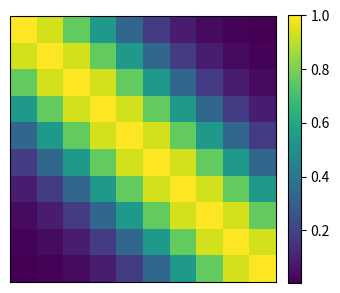
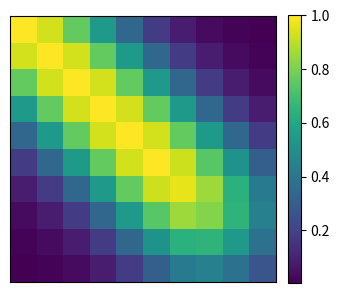

These figures' Python source, in order:
import numpy as np
import random
import matplotlib.pyplot as plt
from time import time


def partial_cholesky_decompose(A, l=None):
    """
  cubic complexity O(n^3)
  """

    # system size
    n = len(A)

    # truncated Cholesky
    if l == None:
        l = n

    # declare space
    L = np.zeros((n, n))

    # compute L row by row
    for i in range(n):
        # for j in range(i+1, l):
        for j in range(0, k):

            sum = 0
            for k in range(j):
                sum += L[i, k] * L[j, k]

            if (i == j):
                L[i, j] = np.sqrt(A[i][i] - sum)
            else:
                L[i, j] = (1.0 / L[j, j] * (A[i, j] - sum))

    return L


def cholesky_decompose(A):
    """
  cubic complexity O(n^3)
  """

    # system size
    n = len(A)

    # declare space
    L = np.zeros((n, n))

    # compute L row by row
    for i in range(n):
        for j in range(i + 1):
            sum = 0
            for k in range(j):
                sum += L[i, k] * L[j, k]
            if (i == j):
                L[i, j] = np.sqrt(A[i][i] - sum)
            else:
                L[i, j] = (1.0 / L[j, j] * (A[i, j] - sum))

    return L


def cholesky_solve(L, b):
    """
  quadratic complexity O(n^2)
  """

    # dimension
    n = len(b)

    # initialize vectors
    z = np.zeros(n)
    x = np.zeros(n)

    # forward substitution
    z[0] = b[0] / L[0, 0]
    for i in range(1, n):
        sum = 0.0
        for j in range(i + 1):
            sum += L[i, j] * z[j]
        z[i] = (b[i] - sum) / L[i, i]

    # backward substitution
    L = np.transpose(L)
    for i in range(n - 1, -1, -1):
        sum = 0.0
        for j in range(i + 1, n):
            sum += L[i, j] * x[j]
        x[i] = (z[i] - sum) / L[i, i]

    return x


def cholesky(A, b):
    L = cholesky_decompose(A)  # Cholesky decomposition O(n^3)
    x = cholesky_solve(L, b)  # Cholesky solution

    return x, L


def plot_matrix(A):
    # Plot linear system
    fig, axes = plt.subplots(
        nrows=1,
        ncols=1,
        figsize=(3.5, 3.5),
        sharey=True,
        squeeze=False
    )

    im = axes[0, 0].imshow(A, cmap="viridis")
    axes[0, 0].set_xticks([])
    axes[0, 0].set_yticks([])

    # Add colorbar
    cbar = fig.colorbar(im, ax=axes[0, 0], fraction=0.046, pad=0.04)

    plt.tight_layout()
    plt.show()


def RBF(x1, x2, hypers=[1.0, 1.0]):
    """
  Radial basis function kernel also known as Gaussian kernel

  Args
    x1: input data set 1
    x2: input data set 2
    hypers: hyper parameters of this kernel

  """

    sig = hypers[0]
    l = hypers[1]

    # kernel
    k = sig ** 2 * np.exp(-(np.linalg.norm(x1 - x2) ** 2) / 2 / l ** 2)

    # kernel derivative
    dk0 = 2 * sig * np.exp(-(np.linalg.norm(x1 - x2) ** 2) / 2 / l ** 2)
    dk1 = sig ** 2 * np.exp(-(np.linalg.norm(x1 - x2) ** 2) / 2 / l ** 2) * (np.linalg.norm(x1 - x2) ** 2) / l ** 3
    dk = [dk0, dk1]

    return k, dk


def cov_matrix(X1, X2, hypers=[1.0, 1.0]):
    K = np.zeros((len(X1), len(X2)))
    dK0 = np.zeros((len(X1), len(X2)))
    dK1 = np.zeros((len(X1), len(X2)))

    for i, x1 in enumerate(X1):
        for j, x2 in enumerate(X2):
            k, dk = RBF(x1, x2, hypers)

            # kernel matrix
            K[i, j] = k

            # derivative
            dK0[i, j] = dk[0]
            dK1[i, j] = dk[1]

    dK = [dK0, dK1]

    return K, dK


# dimension
n = 10

# fix random seed
np.random.seed(10)

# create random symmetric positive definite matrix
M = np.random.rand(n, n)
A = M @ M.T

# create kernel matrix
X = np.linspace(0, 10, n)
A, _ = cov_matrix(X, X, hypers=[1.0, 3.0])
sigma = 1e-6
A = A + sigma ** 2 * np.eye(n)
print("minimum eigenvalue =", min(np.linalg.eigh(A)[0]))

# create right-hand-side vector
b = np.random.rand(n)

# compute Cholesky solution
t0 = time()
x, L = cholesky(A, b)
print("Cholesky solution took {:.5f} sec".format(time() - t0))

# compute "exact" solution (LAPACK dgesv O(n^3))
t0 = time()
xsol = np.linalg.solve(A, b)
print("   exact solution took {:.5f} sec".format(time() - t0))

print("rel err : {:2e}".format(np.linalg.norm(xsol - x) / np.linalg.norm(xsol)))

# Incomplete Cholesky Decomposition

plot_matrix(A)  # full matrix
plot_matrix(L[:, :5] @ L.T[:5, :])  # partial Cholesky matrix
